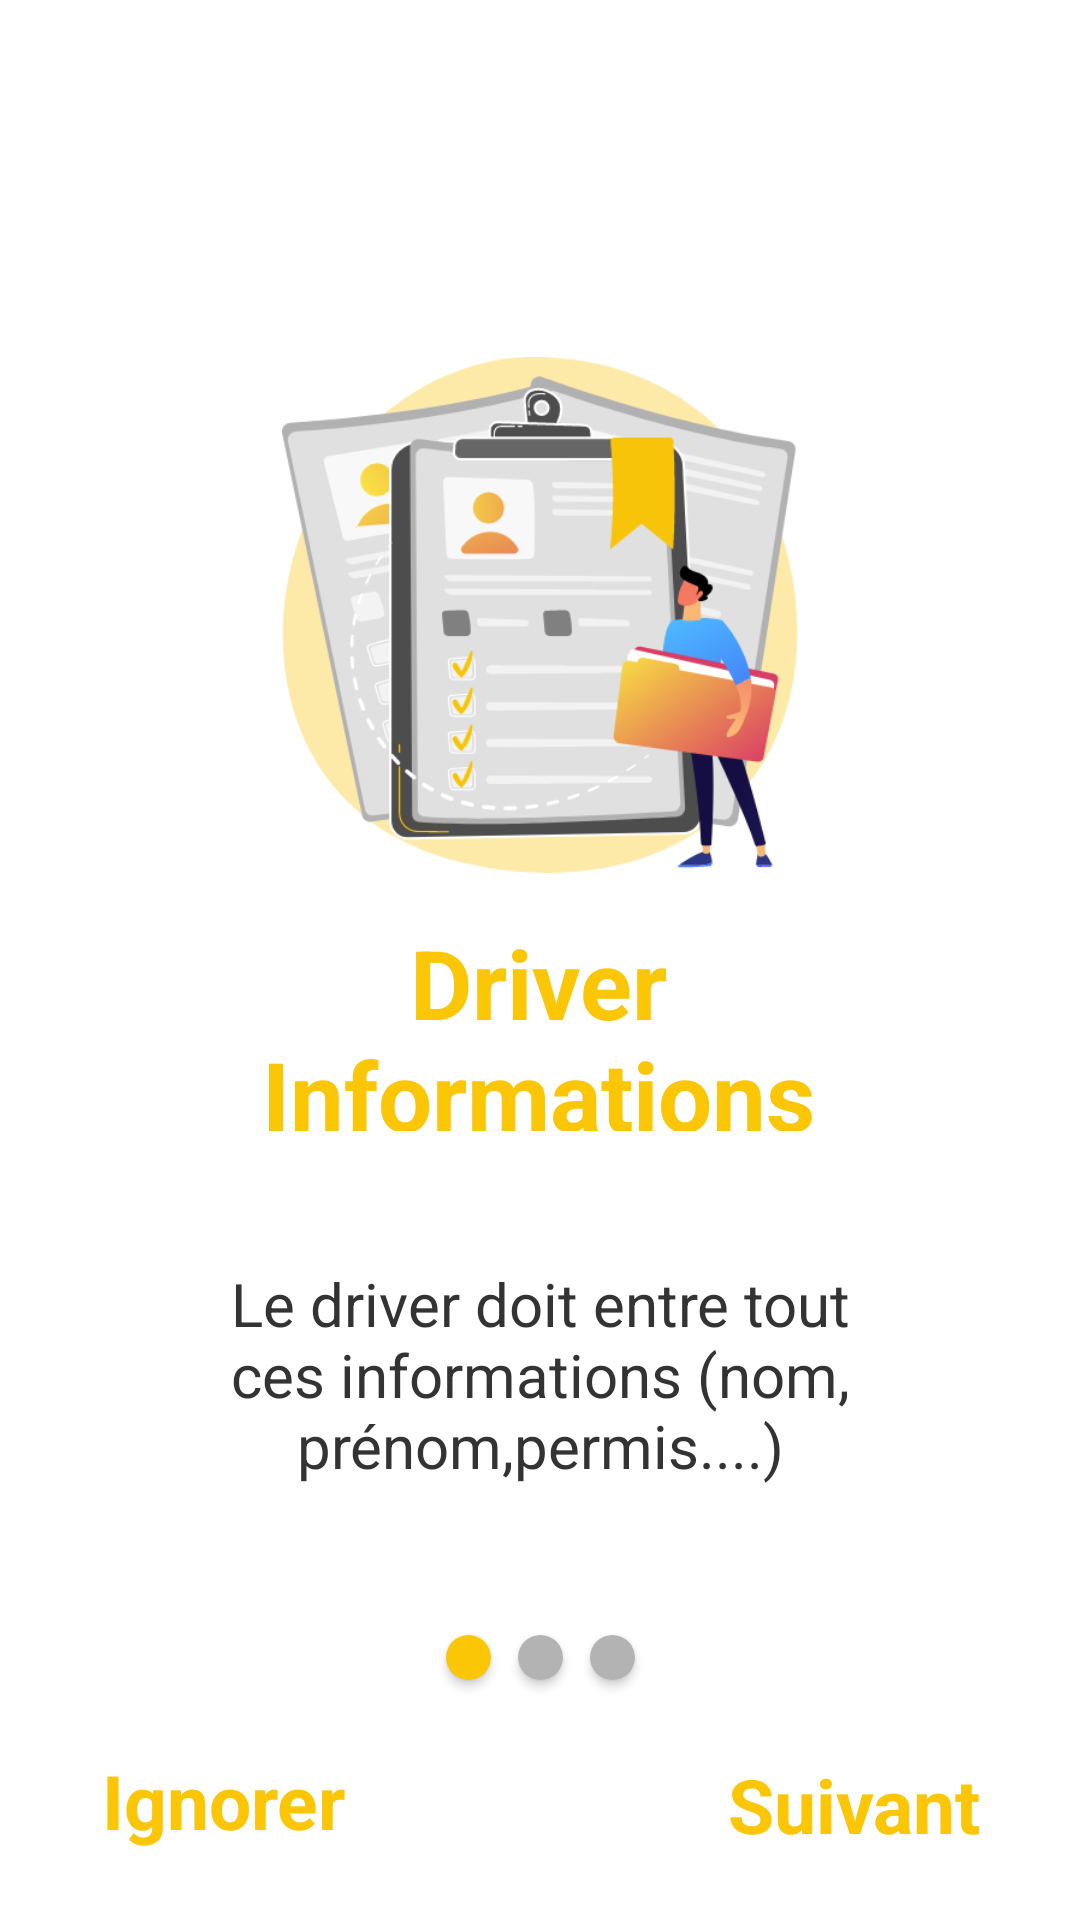

Layout XML and referenced resources for this Android screen:
<!-- AndroidManifest.xml: application theme Theme.CarTracker -->
<!-- res/layout/slide1.xml -->
<?xml version="1.0" encoding="utf-8"?>
<androidx.constraintlayout.widget.ConstraintLayout
    xmlns:android="http://schemas.android.com/apk/res/android"
    xmlns:app="http://schemas.android.com/apk/res-auto"
    xmlns:tools="http://schemas.android.com/tools"
    android:layout_width="match_parent"
    android:layout_height="match_parent">

    <ImageView
        android:id="@+id/imageView5"
        android:layout_width="172dp"
        android:layout_height="186dp"
        android:layout_marginTop="112dp"
        app:layout_constraintEnd_toEndOf="parent"
        app:layout_constraintStart_toStartOf="parent"
        app:layout_constraintTop_toTopOf="parent"
        app:srcCompat="@drawable/slide1" />

    <TextView
        android:id="@+id/title1"
        android:layout_width="188dp"
        android:layout_height="71dp"
        android:layout_marginTop="8dp"
        android:gravity="center_horizontal"
        android:text="@string/title_slide1"
        android:textAlignment="center"
        android:textColor="@color/yellow"
        android:textSize="32dp"
        android:textStyle="bold"
        app:layout_constraintEnd_toEndOf="parent"
        app:layout_constraintHorizontal_bias="0.497"
        app:layout_constraintStart_toStartOf="parent"
        app:layout_constraintTop_toBottomOf="@+id/imageView5" />

    <TextView
        android:id="@+id/txt1"
        android:layout_width="289dp"
        android:layout_height="111dp"
        android:layout_marginTop="44dp"
        android:gravity="center_horizontal"
        android:text="@string/txt_slide1"
        android:textAlignment="center"
        android:textColor="@color/dark_gray"
        android:textSize="20dp"
        app:layout_constraintEnd_toEndOf="parent"
        app:layout_constraintStart_toStartOf="parent"
        app:layout_constraintTop_toBottomOf="@+id/title1" />

    <TextView
        android:id="@+id/next"
        android:layout_width="97dp"
        android:layout_height="27dp"
        android:gravity="center_horizontal"
        android:text="@string/next"
        android:textAlignment="center"
        android:textColor="@color/yellow"
        android:textSize="25dp"
        android:textStyle="bold"
        app:layout_constraintBottom_toBottomOf="parent"
        app:layout_constraintEnd_toEndOf="parent"
        app:layout_constraintHorizontal_bias="0.898"
        app:layout_constraintStart_toStartOf="parent"
        app:layout_constraintTop_toTopOf="parent"
        app:layout_constraintVertical_bias="0.954" />

    <TextView
        android:id="@+id/ignore"
        android:layout_width="98dp"
        android:layout_height="40dp"
        android:layout_marginStart="8dp"
        android:layout_marginLeft="8dp"
        android:gravity="center_horizontal"
        android:text="@string/ignore"
        android:textAlignment="center"
        android:textColor="@color/yellow"
        android:textSize="25dp"
        android:textStyle="bold"
        app:layout_constraintBottom_toBottomOf="parent"
        app:layout_constraintEnd_toEndOf="parent"
        app:layout_constraintHorizontal_bias="0.068"
        app:layout_constraintStart_toStartOf="parent"
        app:layout_constraintTop_toTopOf="parent"
        app:layout_constraintVertical_bias="0.972" />

    <Button
        android:id="@+id/btn2"
        android:layout_width="15dp"
        android:layout_height="15dp"
        android:layout_marginTop="124dp"
        android:background="@drawable/circle_btn_gray"
        app:backgroundTint="@color/gray"
        app:layout_constraintEnd_toEndOf="parent"
        app:layout_constraintStart_toStartOf="parent"
        app:layout_constraintTop_toTopOf="@+id/txt1" />

    <Button
        android:id="@+id/btn3"
        android:layout_width="15dp"
        android:layout_height="15dp"
        android:layout_marginTop="124dp"
        android:background="@drawable/circle_btn_gray"
        app:backgroundTint="@color/gray"
        app:layout_constraintEnd_toEndOf="parent"
        app:layout_constraintHorizontal_bias="0.57"
        app:layout_constraintStart_toStartOf="parent"
        app:layout_constraintTop_toTopOf="@+id/txt1" />

    <Button
        android:id="@+id/btn1"
        android:layout_width="15dp"
        android:layout_height="15dp"
        android:layout_marginTop="124dp"
        android:background="@drawable/circle_btn_yellow"
        app:backgroundTint="@color/yellow"
        app:layout_constraintEnd_toEndOf="parent"
        app:layout_constraintHorizontal_bias="0.431"
        app:layout_constraintStart_toStartOf="parent"
        app:layout_constraintTop_toTopOf="@+id/txt1" />

</androidx.constraintlayout.widget.ConstraintLayout>
<!-- resources referenced by this layout -->
<resources>
  <color name="dark_gray">#333333</color>
  <color name="gray">#B3B3B3</color>
  <color name="yellow">#FAC606</color>
  <!-- drawable circle_btn_gray (drawable) -->
  <?xml version="1.0" encoding="utf-8"?>
  <shape xmlns:android="http://schemas.android.com/apk/res/android">
      <size android:height="15dp" android:width="15dp"/>
      <solid android:color="@color/gray"/>
      <corners android:radius="20dp"/>
  </shape>
  <!-- drawable circle_btn_yellow (drawable) -->
  <?xml version="1.0" encoding="utf-8"?>
  <shape xmlns:android="http://schemas.android.com/apk/res/android">
      <size android:height="15dp" android:width="15dp"/>
      <solid android:color="@color/yellow"/>
      <corners android:radius="20dp"/>
  </shape>
  <!-- drawable slide1: png bitmap (drawable-v24, 65600 bytes) -->
  <string name="ignore">Ignorer</string>
  <string name="next">Suivant</string>
  <string name="title_slide1">Driver Informations</string>
  <string name="txt_slide1">Le driver doit entre tout ces informations (nom, prénom,permis....)</string>
  <style name="Theme.CarTracker" parent="Theme.MaterialComponents.DayNight.NoActionBar">
          
          <item name="colorPrimary">@color/purple_500</item>
          <item name="colorPrimaryVariant">@color/purple_700</item>
          <item name="colorOnPrimary">@color/white</item>
          
          <item name="colorSecondary">@color/teal_200</item>
          <item name="colorSecondaryVariant">@color/teal_700</item>
          <item name="colorOnSecondary">@color/black</item>
          
          <item name="android:statusBarColor" tools:targetApi="l">?attr/colorPrimaryVariant</item>
          
      </style>
  <color name="purple_500">#FF6200EE</color>
  <color name="purple_700">#FF3700B3</color>
  <color name="white">#FFFFFFFF</color>
  <color name="teal_200">#FF03DAC5</color>
  <color name="teal_700">#FF018786</color>
  <color name="black">#FF000000</color>
</resources>
